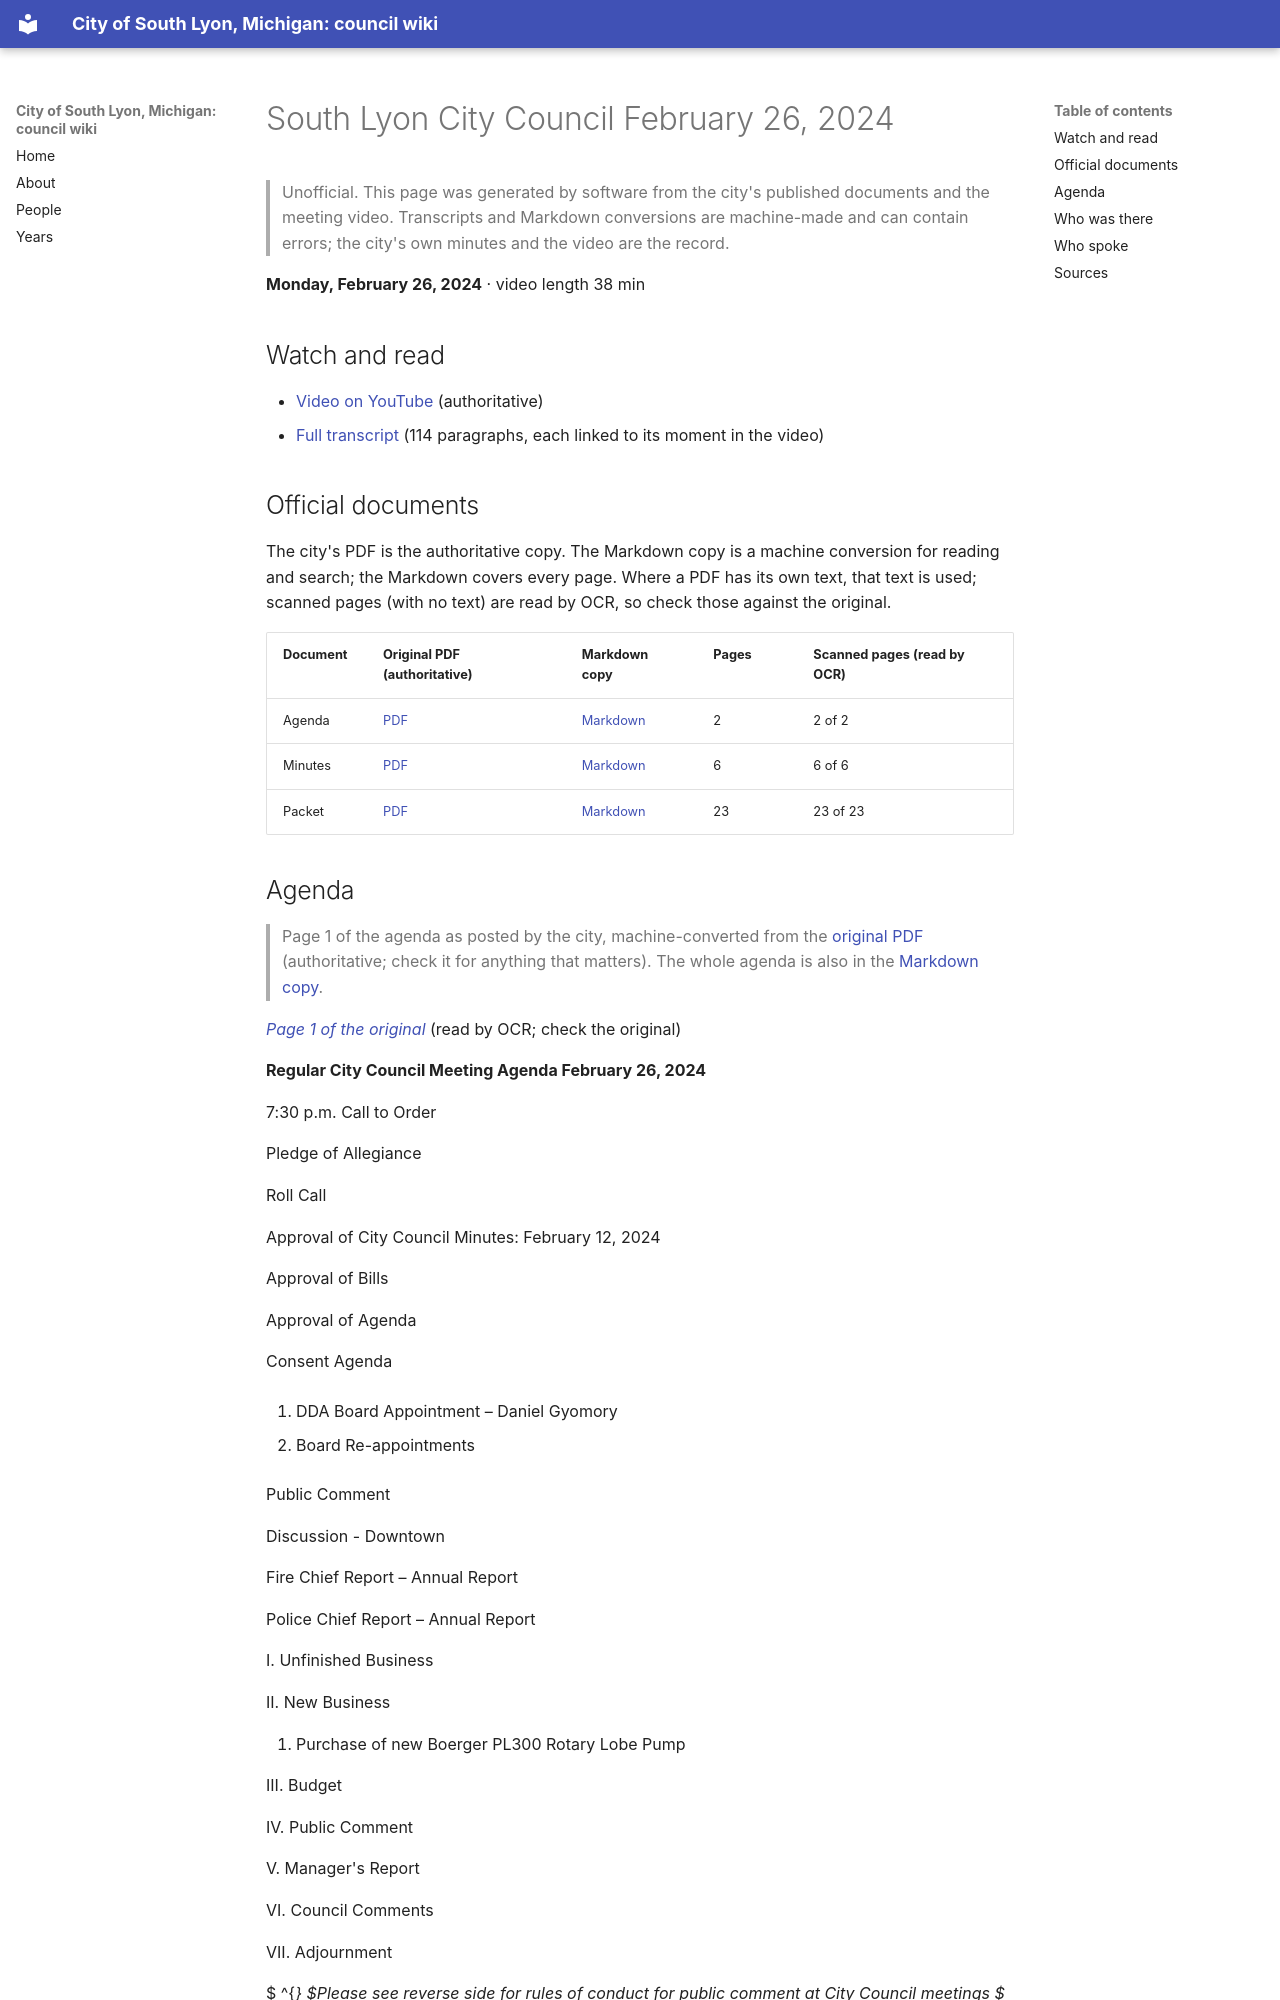

repository: RyanMathewson/city-of-south-lyon-mi-council-wiki · page: meetings/2024/2024-02-26/index.html · generator: mkdocs

---
title: "South Lyon City Council February 26, 2024"
meeting_date: "2024-02-26"
video_url: "https://www.youtube.com/watch?v=rCcnkKxZmSU"
source_listing: "https://www.southlyonmi.org/government/city_council/city_council_minutes_and_agendas.php"
---


# South Lyon City Council February 26, 2024

> Unofficial. This page was generated by software from the city's published documents and the meeting video. Transcripts and Markdown conversions are machine-made and can contain errors; the city's own minutes and the video are the record.

**Monday, February 26, 2024** · video length 38 min

## Watch and read

- [Video on YouTube](https://www.youtube.com/watch?v=rCcnkKxZmSU) (authoritative)
- [Full transcript](../../transcripts/2024/2024-02-26.md) (114 paragraphs, each linked to its moment in the video)

## Official documents

The city's PDF is the authoritative copy. The Markdown copy is a machine conversion for reading and search; the Markdown covers every page. Where a PDF has its own text, that text is used; scanned pages (with no text) are read by OCR, so check those against the original.

| Document | Original PDF (authoritative) | Markdown copy | Pages | Scanned pages (read by OCR) |
|---|---|---|---|---|
| Agenda | [PDF](https://www.southlyonmi.org/2-26-24%20City%20Council%20Agenda.pdf?t=202402221538110) | [Markdown](../../documents/2024/2024-02-26/agenda.md) | 2 | 2 of 2 |
| Minutes | [PDF](https://www.southlyonmi.org/2-26-24%20CM%20Approved.pdf?t=202403130938380) | [Markdown](../../documents/2024/2024-02-26/minutes.md) | 6 | 6 of 6 |
| Packet | [PDF](https://www.southlyonmi.org/2-26-24%20Council%20Packet%20-%20online%20only.pdf?t=202402221538290) | [Markdown](../../documents/2024/2024-02-26/packet.md) | 23 | 23 of 23 |
